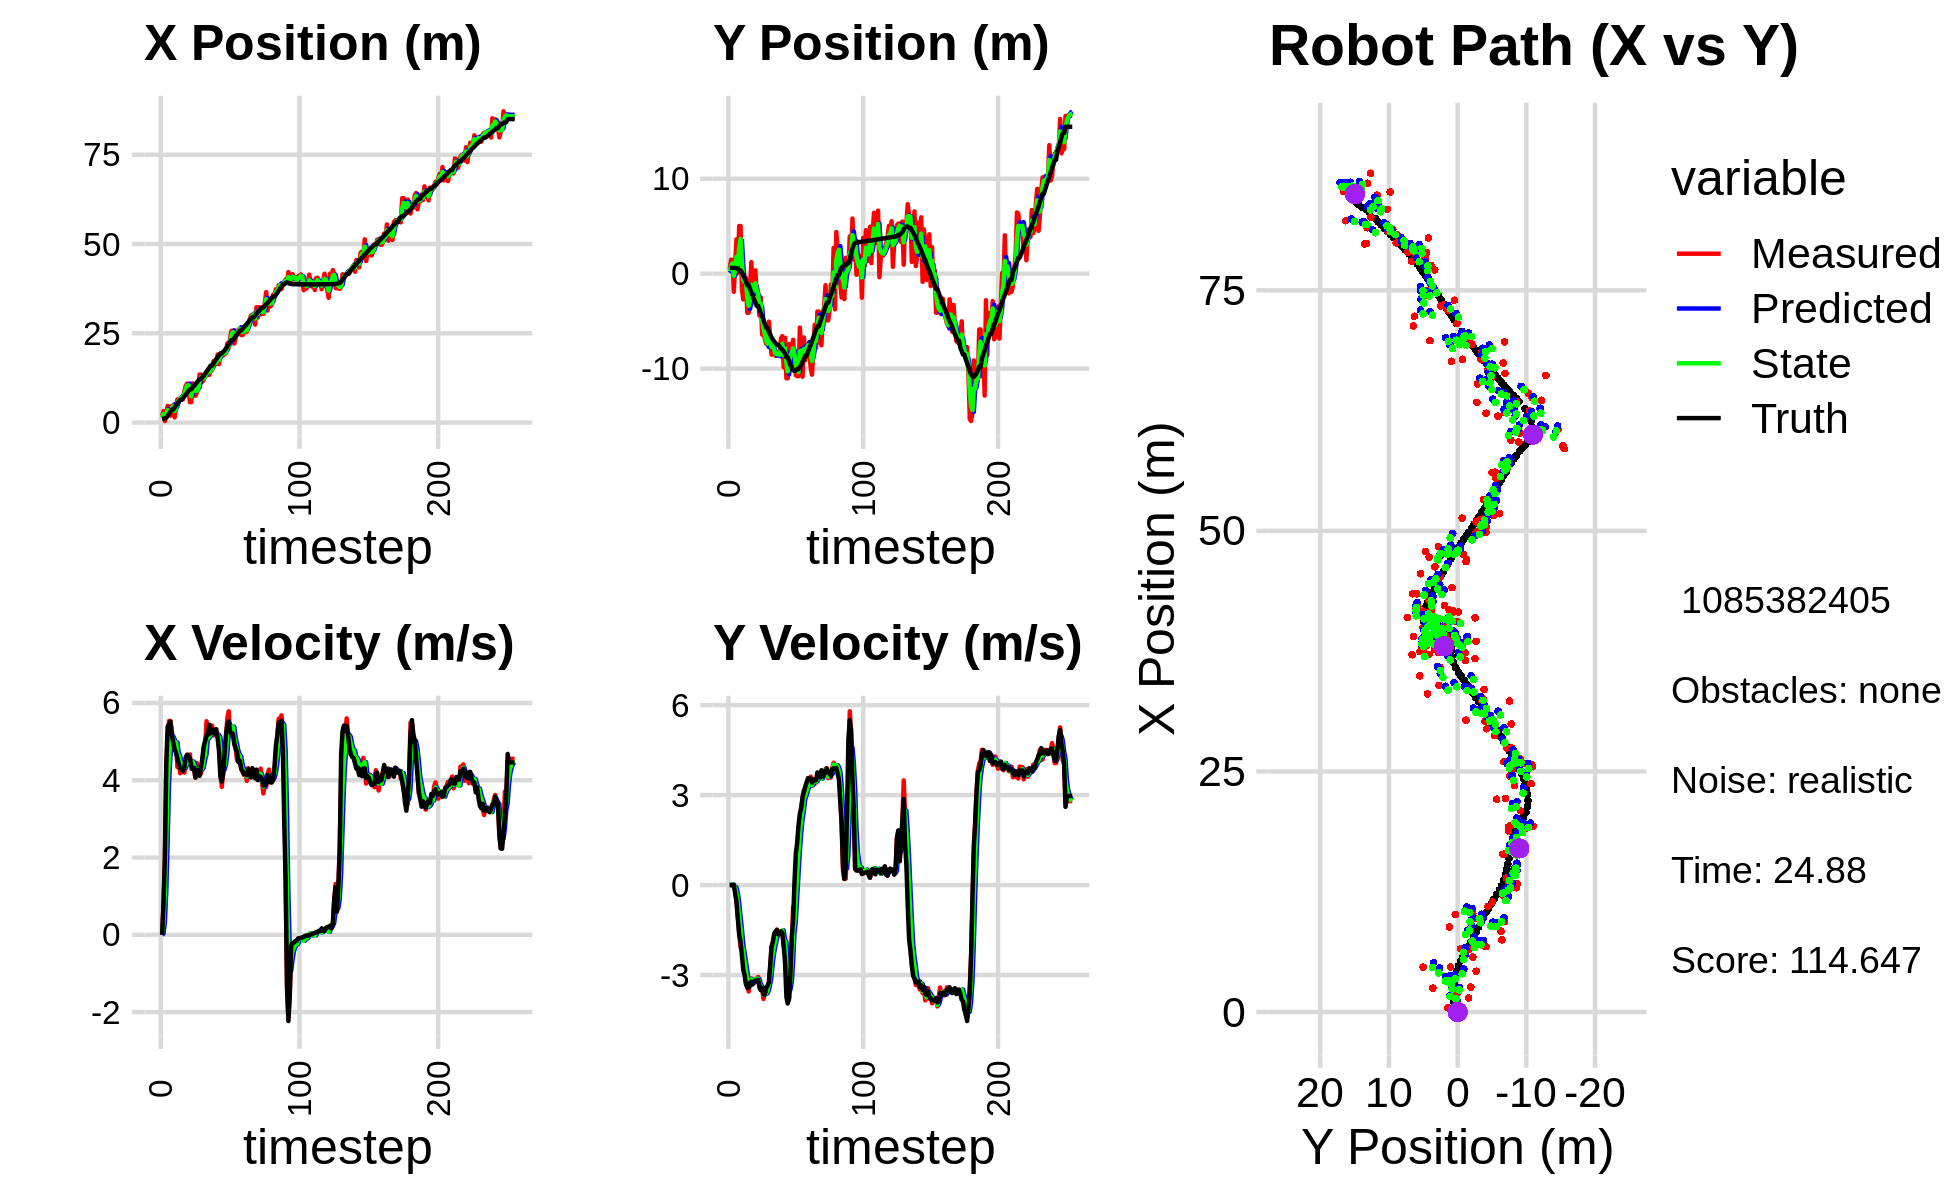

The file beside this chart, header and first rows:
1.961555302216893226e+00, 1.540493059089820260e-01, 0.000000000000000000e+00, -0.000000000000000000e+00, 0.000000000000000000e+00, 0.000000000000000000e+00, 0.000000000000000000e+00, 0.000000000000000000e+00, 1.099128814626548101e+00, 6.688321975337561953e-02, 0.000000000000000000e+00, 0.000000000000000000e+00, 1.136363983373805064e+00, 6.126489624728012062e-01, 0.000000000000000000e+00, 0.000000000000000000e+00, 0.000000000000000000e+00, 2.748502301983535290e-04
1.838991761902349475e+00, 4.947136696871529682e-01, 0.000000000000000000e+00, -0.000000000000000000e+00, 1.099128814626548101e+00, 6.688321975337561953e-02, 0.000000000000000000e+00, 0.000000000000000000e+00, 1.392247847225659196e+00, 2.614993327006973622e-01, 2.950222057898230568e-02, 3.810752431212497283e-03, 1.136363983373805064e+00, 6.126489624728012062e-01, 0.000000000000000000e+00, 0.000000000000000000e+00, 0.000000000000000000e+00, 1.735305268084630370e-04
3.238540411523045837e+00, 1.469873732651933329e+00, 7.929999513818467571e-01, -2.233447884914442508e-04, 1.395198069283557496e+00, 2.618804079438186161e-01, 2.950222057898230568e-02, 3.810752431212497283e-03, 2.405258577957545274e+00, 7.920006922204630984e-01, 3.315916801303616102e-01, 2.266798164096370249e-02, 1.136363983373805064e+00, 6.126489702369525281e-01, 8.000000000000000444e-01, 0.000000000000000000e+00, 8.000000119209289551e-01, 2.816453925333917141e-04
4.401884674706753597e-01, 1.450165613310719248e+00, 1.941999954447524157e+00, -5.469553539324538850e-04, 2.438417745970581585e+00, 7.942674903845594603e-01, 3.315916801303616102e-01, 2.266798164096370249e-02, 1.617866205692882975e+00, 1.089579688402775748e+00, 1.117865046693552911e+00, 2.164494553349207220e-02, 1.150947570741546411e+00, 6.126481731174140410e-01, 2.000000000000000000e+00, -1.000000000000000021e-03, 2.000000000000000000e+00, 2.816453925333917141e-04
2.589180231453593883e+00, -1.905898221116452129e+00, 4.340999727343735515e+00, -1.750058529020506954e-03, 1.729652710362238333e+00, 1.091744182956124964e+00, 1.117865046693552911e+00, 2.164494553349207220e-02, 2.302555594411019868e+00, -2.291722105871858428e-01, 2.447114585774277540e+00, -7.492404930524930451e-02, 1.386695862526855061e+00, 6.125456009139488289e-01, 4.400000000000000355e+00, -5.000000000000000104e-03, 4.400000095367431641e+00, 4.031464050058275461e-04
4.677793741236180303e+00, 1.035346710881900778e+00, 5.173165379120924001e+00, -9.291797292998162094e-02, 2.547267052988447578e+00, -2.366646155177107858e-01, 2.447114585774277540e+00, -7.492404930524930451e-02, 3.463956824497577358e+00, 3.362424067095288738e-01, 3.947791326700666126e+00, -7.515205468457249183e-02, 1.907100677568036806e+00, 6.091868820956174435e-01, 5.392999999999999794e+00, -2.790000000000000258e-01, 5.400000095367431641e+00, 1.795960031449794769e-02
2.479603745025197092e+00, 3.620448265825872536e+00, 5.535660842431838979e+00, -5.608533505874525593e-01, 3.858735957167644059e+00, 3.287272012410716315e-01, 3.947791326700666126e+00, -7.515205468457249183e-02, 3.220361314643889195e+00, 1.782366560235572495e+00, 4.616612388067438566e+00, -2.659615838932923859e-01, 2.526859284032210606e+00, 5.710975278204730721e-01, 5.440999999999999837e+00, -5.500000000000000444e-01, 5.468999862670898438e+00, 1.009718701243400574e-01
1.938864111837384607e+00, 9.219914327456037173e-02, 5.534639489812481550e+00, -1.037269102200852888e+00, 3.682022553450633229e+00, 1.755770401846243223e+00, 4.616612388067438566e+00, -2.659615838932923859e-01, 2.912437810702798835e+00, 9.702646975535281770e-01, 5.023554755634723534e+00, -5.859793246654790844e-01, 3.047214508264339372e+00, 4.914392203795078240e-01, 5.516000000000000014e+00, -1.131000000000000005e+00, 5.631000041961669922e+00, 1.852649003267288208e-01
4.664792180138565669e+00, 5.017792631283024996e+00, 5.272701018287044405e+00, -1.575319198967308099e+00, 3.414793286266271100e+00, 9.116667650869803019e-01, 5.023554755634723534e+00, -5.859793246654790844e-01, 4.060578621159592672e+00, 2.726421244649152698e+00, 5.141861872031703307e+00, -1.039966114942984854e+00, 3.666969299323225240e+00, 3.357471714461323087e-01, 5.169999999999999929e+00, -1.649999999999999911e+00, 5.427000045776367188e+00, 2.903269827365875244e-01
4.664792180138565669e+00, 5.017792631283024996e+00, 4.981301027524729363e+00, -2.079673416622400683e+00, 4.574764808362763446e+00, 2.622424633154854412e+00, 5.141861872031703307e+00, -1.039966114942984854e+00, 4.615738615195223105e+00, 3.654553652154785670e+00, 5.064346687983910300e+00, -1.465188766590043601e+00, 3.666969299323225240e+00, 3.357471714461323087e-01, 4.980000000000000426e+00, -1.895000000000000018e+00, 5.328999996185302734e+00, 3.954975903034210205e-01
1.458068132961854335e+00, -1.585836659249762581e+00, 4.894557486764160359e+00, -2.043458332493445884e+00, 5.122173283993614490e+00, 3.508034775495781243e+00, 5.064346687983910300e+00, -1.465188766590043601e+00, 3.272832953846638304e+00, 1.259962909378310680e+00, 4.953187576368453193e+00, -1.957915467745423133e+00, 4.245727539285194752e+00, 1.223617687540321658e-01, 4.807999999999999829e+00, -2.331999999999999851e+00, 5.342999935150146484e+00, 3.954975903034210205e-01
4.241835832986854626e+00, -2.707756560166134641e+00, 4.974822844962411672e+00, -2.590756833837736028e+00, 3.768151711483483712e+00, 1.064171362603768323e+00, 4.953187576368453193e+00, -1.957915467745423133e+00, 3.980942153181481924e+00, -6.633390980015172467e-01, 4.978676889992129873e+00, -2.248664482409273191e+00, 4.798278808776469617e+00, -1.411629122853439167e-01, 4.716000000000000192e+00, -2.823999999999999844e+00, 5.497000217437744141e+00, 4.801281094551086426e-01
6.486233830552150081e+00, -8.468949601936072158e-01, 4.338284618394927072e+00, -2.758471578931218637e+00, 4.478809842180695000e+00, -8.882055462424445214e-01, 4.978676889992129873e+00, -2.248664482409273191e+00, 5.450856163851429237e+00, -8.694268296670171203e-01, 4.713093447051669216e+00, -2.538852403699483506e+00, 5.336994171594313663e+00, -4.581133528261808752e-01, 4.573999999999999844e+00, -2.994000000000000217e+00, 5.467000007629394531e+00, 5.663591623306274414e-01
6.569144249197274910e+00, -4.197613398989668010e-01, 4.524641243542512292e+00, -3.253605708596339241e+00, 5.922165508556596514e+00, -1.123312070036965427e+00, 4.713093447051669216e+00, -2.538852403699483506e+00, 6.215906565883852153e+00, -8.377690094023053646e-01, 4.639879791168435297e+00, -2.846650061794129716e+00, 5.852489472101726875e+00, -8.161583348870157240e-01, 4.423000000000000043e+00, -3.306000000000000050e+00, 5.521999835968017578e+00, 6.234207749366760254e-01
6.791698843484782699e+00, -4.118604342824717435e+00, 4.180672378636610453e+00, -3.288424696884396869e+00, 6.679894545000696127e+00, -1.122434015581718292e+00, 4.639879791168435297e+00, -2.846650061794129716e+00, 6.714998801975213816e+00, -2.445964268292693866e+00, 4.431666885050026039e+00, -3.184048400584447158e+00, 6.354042053507028776e+00, -1.203459899609607087e+00, 4.309999999999999609e+00, -3.423999999999999932e+00, 5.504000186920166016e+00, 6.665030121803283691e-01
6.791698843484782699e+00, -4.118604342824717435e+00, 4.472807754799223545e+00, -3.547770152044538605e+00, 7.158165490480216775e+00, -2.764369108351138582e+00, 4.431666885050026039e+00, -3.184048400584447158e+00, 6.991107210725962418e+00, -3.389503794372023204e+00, 4.441554538171266664e+00, -3.355519933357748563e+00, 6.354042053507028776e+00, -1.203459899609607087e+00, 4.293000000000000149e+00, -3.412999999999999812e+00, 5.485000133514404297e+00, 6.705724596977233887e-01
6.531347155867403664e+00, -1.690222021097276706e+00, 4.267991969746002034e+00, -3.259009560754339674e+00, 7.435262664543088817e+00, -3.725055787707797883e+00, 4.441554538171266664e+00, -3.355519933357748563e+00, 6.981899433415632572e+00, -2.825726386805779367e+00, 4.347569770642816245e+00, -3.243728366859958800e+00, 6.848356247442801248e+00, -1.595787803809869398e+00, 4.240000000000000213e+00, -3.258000000000000007e+00, 5.347000122070312500e+00, 6.521441340446472168e-01
8.837774038674096388e+00, 1.210068424319203473e+00, 4.198366605914016780e+00, -3.112039859643920270e+00, 7.416656410479914641e+00, -3.150099223491775291e+00, 4.347569770642816245e+00, -3.243728366859958800e+00, 8.067478237910028938e+00, -1.182889636100035613e+00, 4.312401379219298114e+00, -3.147574835618794697e+00, 7.338348388896094754e+00, -1.973831455283682201e+00, 4.334999999999999964e+00, -3.213000000000000078e+00, 5.395999908447265625e+00, 6.378776431083679199e-01
1.027571678218917306e+01, -2.193601320923687759e+00, 4.425717879469858396e+00, -3.280564024363107123e+00, 8.498718375831959548e+00, -1.497647119661915216e+00, 4.312401379219298114e+00, -3.147574835618794697e+00, 9.376311945798592618e+00, -1.805545314143018221e+00, 4.395297230122610976e+00, -3.240412553467062473e+00, 7.834630966185750722e+00, -2.342543880509608822e+00, 4.591000000000000192e+00, -3.314000000000000057e+00, 5.663000106811523438e+00, 6.378776431083679199e-01
1.091494131131033285e+01, -1.297604243600443130e+00, 4.617833454499963075e+00, -3.255474660345696325e+00, 9.815841668810854515e+00, -2.129586569489724468e+00, 4.395297230122610976e+00, -3.240412553467062473e+00, 1.032169462367580159e+01, -1.756058004467527134e+00, 4.528381008810994146e+00, -3.239423824945377284e+00, 8.366146087703869583e+00, -2.718845645922408405e+00, 4.663000000000000256e+00, -3.225999999999999979e+00, 5.670000076293945312e+00, 6.140596270561218262e-01
1.014065480266378216e+01, 3.454413005981744611e-01, 4.593556272079747593e+00, -3.159092219062799689e+00, 1.077453272455690048e+01, -2.080000386962065129e+00, 4.528381008810994146e+00, -3.239423824945377284e+00, 1.046680813031289325e+01, -1.007029285375661276e+00, 4.547116787880926658e+00, -3.130360488553922682e+00, 8.812891006743351241e+00, -3.026044170026741753e+00, 4.618999999999999773e+00, -3.176000000000000156e+00, 5.605999946594238281e+00, 6.024384498596191406e-01
5.711910009764471496e+00, -2.212517540824211704e+00, 4.668592704824796158e+00, -3.221152802573332696e+00, 1.092151980910098530e+01, -1.320065334231053544e+00, 4.547116787880926658e+00, -3.130360488553922682e+00, 8.516688694982509134e+00, -1.724793264465024345e+00, 4.484958347373306786e+00, -3.181353106507939454e+00, 9.341938019046848396e+00, -3.392530958565784793e+00, 4.580000000000000071e+00, -3.193999999999999950e+00, 5.584000110626220703e+00, 6.039574146270751953e-01
5.711910009764471496e+00, -2.212517540824211704e+00, 4.298098575440473468e+00, -3.063271347305421166e+00, 8.965184529719840256e+00, -2.042928575115818379e+00, 4.484958347373306786e+00, -3.181353106507939454e+00, 7.371466705602822245e+00, -2.117554615262130735e+00, 4.333755833713089700e+00, -3.121430846821326988e+00, 9.341938019046848396e+00, -3.392530958565784793e+00, 4.373999999999999666e+00, -3.161000000000000032e+00, 5.395999908447265625e+00, 6.192012429237365723e-01
1.096926224226598379e+01, -4.414798419480651326e+00, 4.493615300064401907e+00, -3.434786614695872320e+00, 7.804842288974131570e+00, -2.429697699944263434e+00, 4.333755833713089700e+00, -3.121430846821326988e+00, 9.271653689584821834e+00, -3.333573115569020917e+00, 4.479044455731907348e+00, -3.289066021325833145e+00, 9.854635239270217895e+00, -3.759616414934807693e+00, 4.291999999999999815e+00, -3.362000000000000099e+00, 5.452000141143798828e+00, 6.526349186897277832e-01
9.748399257628625136e+00, -2.495578806515033943e+00, 4.282504326871206857e+00, -3.498722482679897272e+00, 9.719558135158012036e+00, -3.662479717701604187e+00, 4.479044455731907348e+00, -3.289066021325833145e+00, 9.726724656064888563e+00, -3.146860351668368416e+00, 4.387224160690267993e+00, -3.372896604169431711e+00, 1.035023689284518156e+01, -4.140140096808462289e+00, 4.320999999999999730e+00, -3.496999999999999886e+00, 5.559000015258789062e+00, 6.850094795227050781e-01
7.500680924107988368e+00, -6.426370302901775133e+00, 4.063868674093503941e+00, -3.422417646646171541e+00, 1.016544707213391519e+01, -3.484150012085311499e+00, 4.387224160690267993e+00, -3.372896604169431711e+00, 8.924953475291530935e+00, -4.807167927655481954e+00, 4.178206126075044935e+00, -3.430941334026253564e+00, 1.076104545623962672e+01, -4.475331823455173108e+00, 4.073999999999999844e+00, -3.431999999999999940e+00, 5.327000141143798828e+00, 6.999234557151794434e-01
8.409144163364109303e+00, -6.299837153253990074e+00, 4.444028319048499043e+00, -3.796661012894805509e+00, 9.342774087899035962e+00, -5.150262061058107577e+00, 4.178206126075044935e+00, -3.430941334026253564e+00, 8.898819351453992610e+00, -5.661379458151557742e+00, 4.283645269849535531e+00, -3.656009019293588125e+00, 1.123167037972837967e+01, -4.872169057470909337e+00, 4.267000000000000348e+00, -3.645999999999999908e+00, 5.612999916076660156e+00, 7.070017457008361816e-01
9.418310881050713235e+00, -6.820594232271721680e+00, 4.179439779810171451e+00, -3.570615425588551162e+00, 9.327183878438946252e+00, -6.026980360080916199e+00, 4.283645269849535531e+00, -3.656009019293588125e+00, 9.368754663646662095e+00, -6.380067202549684957e+00, 4.236375052650113382e+00, -3.625634550576640969e+00, 1.172247505194126482e+01, -5.291092435807285277e+00, 4.272000000000000242e+00, -3.642999999999999794e+00, 5.613999843597412109e+00, 7.070017457008361816e-01
1.346423423325224533e+01, -7.384058276822830003e+00, 4.221709890738346793e+00, -3.571843770228816606e+00, 9.792392168911673522e+00, -6.742630657607349143e+00, 4.236375052650113382e+00, -3.625634550576640969e+00, 1.156840280104618301e+01, -7.026472900162184843e+00, 4.309939757412138306e+00, -3.612398912325093914e+00, 1.220794486997322359e+01, -5.700772802889371604e+00, 4.113999999999999879e+00, -3.434000000000000163e+00, 5.359000205993652344e+00, 7.022055387496948242e-01
1.346423423325224533e+01, -7.384058276822830003e+00, 4.174814227242108267e+00, -3.396593858489069806e+00, 1.199939677678739613e+01, -7.387712791394694278e+00, 4.309939757412138306e+00, -3.612398912325093914e+00, 1.268222516969492908e+01, -7.378440495392921683e+00, 4.275396412256557532e+00, -3.509837765299632650e+00, 1.220794486997322359e+01, -5.700772802889371604e+00, 4.333999999999999631e+00, -3.357000000000000206e+00, 5.481999874114990234e+00, 6.829737424850463867e-01
1.142423820529118927e+01, -5.052397768291466029e+00, 4.454248369375259031e+00, -3.265455228818004763e+00, 1.310976481092058421e+01, -7.729424271922884948e+00, 4.275396412256557532e+00, -3.509837765299632650e+00, 1.230151972236255808e+01, -6.541056121752032659e+00, 4.322258592054506465e+00, -3.316557423223509549e+00, 1.269248199483993744e+01, -6.091088334817966299e+00, 4.570000000000000284e+00, -3.245999999999999996e+00, 5.605000019073486328e+00, 6.326037645339965820e-01
1.208325827182404488e+01, -6.688290219263079095e+00, 4.799765937580091624e+00, -2.756532288092773175e+00, 1.273374558156800873e+01, -6.872711864074383392e+00, 4.322258592054506465e+00, -3.316557423223509549e+00, 1.243463364335713273e+01, -6.770752770577953328e+00, 4.534033323523041226e+00, -3.046422142300181157e+00, 1.312672615073989668e+01, -6.398271601070874226e+00, 4.886000000000000121e+00, -2.676000000000000156e+00, 5.571000099182128906e+00, 5.213122367858886719e-01
1.291359239831485795e+01, -8.535217802200387283e+00, 4.823836064842250693e+00, -2.056730701728652910e+00, 1.288803697570943640e+01, -7.075394984807971355e+00, 4.534033323523041226e+00, -3.046422142300181157e+00, 1.290882413168703735e+01, -7.714491208623312168e+00, 4.671911413901901788e+00, -2.556706279375662749e+00, 1.368583679247695883e+01, -6.712204020224678658e+00, 5.014999999999999680e+00, -2.048999999999999932e+00, 5.416999816894531250e+00, 4.030290246009826660e-01
1.393093136017718869e+01, -7.103944491321962929e+00, 5.527143580190869265e+00, -1.910441944674569736e+00, 1.337601527307722726e+01, -7.970161836560878399e+00, 4.671911413901901788e+00, -2.556706279375662749e+00, 1.364687113466869839e+01, -7.560272834090601357e+00, 5.083980083438253139e+00, -2.233976566202582337e+00, 1.426164054891715338e+01, -6.954448263633254079e+00, 5.153999999999999915e+00, -1.891000000000000014e+00, 5.488999843597412109e+00, 3.327918350696563721e-01
1.472662931708838663e+01, -8.472152272958526353e+00, 5.062137563147091512e+00, -1.749713896525002532e+00, 1.415526914301252326e+01, -7.783670490710859369e+00, 5.083980083438253139e+00, -2.233976566202582337e+00, 1.442945453061289207e+01, -8.084627648045181303e+00, 5.086788947984354436e+00, -1.994599873359855557e+00, 1.485700988813471213e+01, -7.157468836135171486e+00, 5.176999999999999602e+00, -1.606000000000000094e+00, 5.421000003814697266e+00, 3.327918350696563721e-01
1.333778190652803453e+01, -8.654087344965599726e+00, 5.277323049631571728e+00, -1.573820222803965718e+00, 1.493813342541132805e+01, -8.284087635381167658e+00, 5.086788947984354436e+00, -1.994599873359855557e+00, 1.418885763802502176e+01, -8.436170036327650834e+00, 5.145991444928013969e+00, -1.796843203479427720e+00, 1.535371780428322097e+01, -7.306199590966330426e+00, 5.439000000000000057e+00, -1.546999999999999931e+00, 5.655000209808349609e+00, 2.898259162902832031e-01
1.465824449086232839e+01, -8.279582600146564886e+00, 5.218846233643572141e+00, -1.481307212922964078e+00, 1.470345678251782395e+01, -8.615854356675594516e+00, 5.145991444928013969e+00, -1.796843203479427720e+00, 1.468372512337472813e+01, -8.463474442285125576e+00, 5.179507280258663471e+00, -1.623812913071336794e+00, 1.597001075751393628e+01, -7.482846300210049151e+00, 5.213000000000000078e+00, -1.502000000000000002e+00, 5.425000190734863281e+00, 2.765641808509826660e-01
1.465824449086232839e+01, -8.279582600146564886e+00, 5.415838379636995548e+00, -1.641028561293592203e+00, 1.520167585140059430e+01, -8.625855733592258545e+00, 5.179507280258663471e+00, -1.623812913071336794e+00, 1.494938141832386336e+01, -8.471309792432689889e+00, 5.280147323966152051e+00, -1.626979081476072952e+00, 1.597001075751393628e+01, -7.482846300210049151e+00, 5.304000000000000270e+00, -1.643999999999999906e+00, 5.552999973297119141e+00, 2.942118048667907715e-01
1.721368175803344158e+01, -8.448171297853484418e+00, 5.159167566880215716e+00, -1.560477035257492817e+00, 1.547739615072047847e+01, -8.634007700580296429e+00, 5.280147323966152051e+00, -1.626979081476072952e+00, 1.630681677345978997e+01, -8.550795250346292065e+00, 5.263246639132522553e+00, -1.588136282936835508e+00, 1.657316398625383869e+01, -7.666235963973837997e+00, 5.315000000000000391e+00, -1.584999999999999964e+00, 5.546000003814697266e+00, 2.937183976173400879e-01
1.644377994546370303e+01, -6.823953669274053446e+00, 5.190466283123080338e+00, -1.539628570633953197e+00, 1.683314143737304391e+01, -8.709608878639976126e+00, 5.263246639132522553e+00, -1.588136282936835508e+00, 1.664858320405495817e+01, -7.863848114814434354e+00, 5.221879013159771432e+00, -1.535620976528435877e+00, 1.718350601244252474e+01, -7.850585978205974591e+00, 5.195999999999999730e+00, -1.542999999999999927e+00, 5.420000076293945312e+00, 2.883587479591369629e-01
1.638552737258329373e+01, -6.586086910038853048e+00, 5.163147283340758342e+00, -1.543771509224743266e+00, 1.717077110537093532e+01, -8.017410212467277475e+00, 5.221879013159771432e+00, -1.535620976528435877e+00, 1.679319234488075807e+01, -7.381928468225920525e+00, 5.175629871603889320e+00, -1.508832932210995681e+00, 1.778241348261616750e+01, -8.028165856918196397e+00, 5.322000000000000064e+00, -1.590999999999999970e+00, 5.553999900817871094e+00, 2.905374169349670410e-01
1.907533258208020044e+01, -9.861605684241368408e+00, 5.111780254218103003e+00, -2.040519710809754361e+00, 1.731075533204114691e+01, -7.532811761447019805e+00, 5.175629871603889320e+00, -1.508832932210995681e+00, 1.814213217376575216e+01, -8.591149535090663036e+00, 5.178526843676388935e+00, -1.805047141464567240e+00, 1.829060363788612520e+01, -8.185040514210447427e+00, 5.089000000000000412e+00, -2.031000000000000139e+00, 5.480000019073486328e+00, 3.797991573810577393e-01
1.638517236725236614e+01, -6.751865784665200820e+00, 5.143357309676543032e+00, -2.053124635291613931e+00, 1.865998485813339158e+01, -8.771654249237119672e+00, 5.178526843676388935e+00, -1.805047141464567240e+00, 1.757082584471428532e+01, -7.877543384384609659e+00, 5.108603533517673156e+00, -1.890659464728600581e+00, 1.886683464088781648e+01, -8.431376497730317610e+00, 4.746000000000000441e+00, -2.573999999999999844e+00, 5.400000095367431641e+00, 3.797991573810577393e-01
1.931646753872765743e+01, -1.101205424498591867e+01, 4.370824854202360221e+00, -3.126622278576975500e+00, 1.808168619806605193e+01, -8.066609330857469118e+00, 5.108603533517673156e+00, -1.890659464728600581e+00, 1.865252790624998624e+01, -9.420862362064887918e+00, 4.785814073762582055e+00, -2.543423311720420799e+00, 1.936453437873553440e+01, -8.802351038214212053e+00, 4.080000000000000071e+00, -3.726999999999999869e+00, 5.526000022888183594e+00, 6.209467053413391113e-01
1.931646753872765743e+01, -1.101205424498591867e+01, 3.828834534237542719e+00, -3.895313715558851975e+00, 1.913110931362624356e+01, -9.675204693236929998e+00, 4.785814073762582055e+00, -2.543423311720420799e+00, 1.919652293746754879e+01, -1.028673498433738587e+01, 4.335835625237734803e+00, -3.271568222408200555e+00, 1.936453437873553440e+01, -8.802351038214212053e+00, 3.967000000000000082e+00, -3.947999999999999954e+00, 5.597000122070312500e+00, 7.940046191215515137e-01
1.881078219466392554e+01, -7.429779212150259049e+00, 4.236380082845234263e+00, -3.818022207486498232e+00, 1.963010649999132085e+01, -1.061389180657820575e+01, 4.335835625237734803e+00, -3.271568222408200555e+00, 1.924112997439634398e+01, -9.205319624458448757e+00, 4.273930142169819035e+00, -3.488525452083888201e+00, 1.981601715139143494e+01, -9.254690211092885477e+00, 4.158000000000000362e+00, -3.746999999999999886e+00, 5.597000122070312500e+00, 7.335032820701599121e-01
1.925933754479654425e+01, -7.433418551984805056e+00, 4.537409759014416899e+00, -3.067481747222761346e+00, 1.966852298861332571e+01, -9.554172169666838244e+00, 4.273930142169819035e+00, -3.488525452083888201e+00, 1.947936327883911645e+01, -8.605894117894141715e+00, 4.389458237623089509e+00, -3.226845174448853992e+00, 2.021338653616148662e+01, -9.611032526409218235e+00, 4.673000000000000043e+00, -2.924999999999999822e+00, 5.513000011444091797e+00, 5.944654941558837891e-01
1.939928472037683704e+01, -7.766546050887016328e+00, 5.061861695902187819e+00, -1.934714134946587061e+00, 1.991830910260142673e+01, -8.928578635339027514e+00, 4.389458237623089509e+00, -3.226845174448853992e+00, 1.968467967006699126e+01, -8.372624615056356134e+00, 4.694955675382568749e+00, -2.570898273376380772e+00, 2.074506568936299544e+01, -9.955164950255136702e+00, 5.166999999999999815e+00, -1.743000000000000105e+00, 5.453000068664550781e+00, 3.650801777839660645e-01
2.219268637945204148e+01, -6.961075107857957356e+00, 5.616817276080275256e+00, -7.295615642577245596e-01, 2.015417523760524787e+01, -8.629714442393993323e+00, 4.694955675382568749e+00, -2.570898273376380772e+00, 2.114829807020460350e+01, -7.861740669092426081e+00, 5.179795023056953163e+00, -1.587791383921851596e+00, 2.133396530180457518e+01, -1.016711143701209430e+01, 5.439000000000000057e+00, -1.141999999999999904e+00, 5.558000087738037109e+00, 1.291656345129013062e-01
2.091761553307939892e+01, -9.144547622322331648e+00, 5.784409604741218125e+00, -7.513299279850200740e-01, 2.166627757251029962e+01, -8.020519807484610908e+00, 5.179795023056953163e+00, -1.587791383921851596e+00, 2.132283333096195221e+01, -8.500025052214247978e+00, 5.449208863010019499e+00, -1.193328349813574052e+00, 2.196631813070675321e+01, -1.023746113000195024e+01, 5.530000000000000249e+00, 9.700000000000000289e-02, 5.531000137329101562e+00, 1.291656345129013062e-01
2.372965145105576923e+01, -1.070530567674468614e+01, 5.161906964648507845e+00, 4.325675784214472186e-01, 2.186775421726295576e+01, -8.619357887195604917e+00, 5.449208863010019499e+00, -1.193328349813574052e+00, 2.274907111009835603e+01, -9.522872531950090647e+00, 5.355960851264480738e+00, -4.000684422630506054e-01, 2.259158325226920283e+01, -1.017664818034617547e+01, 5.267000000000000348e+00, 1.060000000000000053e+00, 5.373000144958496094e+00, -8.360461890697479248e-02
2.569422030462877515e+01, -1.078928105032128215e+01, 5.274908676392463747e+00, 1.192393547953013666e+00, 2.328466719522480588e+01, -9.562879376176395496e+00, 5.355960851264480738e+00, -4.000684422630506054e-01, 2.442453644156289982e+01, -1.006809787286894498e+01, 5.363559777649296478e+00, 3.675927848727527092e-01, 2.308905792298522996e+01, -1.005324176961468119e+01, 5.184000000000000163e+00, 1.409000000000000030e+00, 5.373000144958496094e+00, -2.223137021064758301e-01
2.569422030462877515e+01, -1.078928105032128215e+01, 5.379194736136882149e+00, 1.876185837002797729e+00, 2.496089241932783054e+01, -1.003133859438166908e+01, 5.363559777649296478e+00, 3.675927848727527092e-01, 2.531073930741122169e+01, -1.034536565698752852e+01, 5.387856501755066141e+00, 1.126336960973715939e+00, 2.308905792298522996e+01, -1.005324176961468119e+01, 5.206000000000000405e+00, 1.989999999999999991e+00, 5.572999954223632812e+00, -3.355925679206848145e-01
2.212077784592083418e+01, -5.677239935779408775e+00, 4.939353964823570031e+00, 2.228978470642004606e+00, 2.584952495758672697e+01, -1.023273196089015613e+01, 5.387856501755066141e+00, 1.126336960973715939e+00, 2.407385828094351155e+01, -8.167873813841897146e+00, 5.106410778697009434e+00, 1.750998373453284573e+00, 2.367814254789774608e+01, -9.842824022259815564e+00, 4.947000000000000064e+00, 2.391000000000000014e+00, 5.493999958038330078e+00, -4.239089190959930420e-01
2.355017602476868888e+01, -8.284078161533647844e+00, 4.813724336116185221e+00, 2.614678529574375965e+00, 2.458449935881321124e+01, -7.992773976496568622e+00, 5.106410778697009434e+00, 1.750998373453284573e+00, 2.408532020192739154e+01, -8.108732310597712711e+00, 4.943938449265112389e+00, 2.187549858532702007e+00, 2.425459671032848163e+01, -9.578836481337798858e+00, 4.823999999999999844e+00, 2.549999999999999822e+00, 5.455999851226806641e+00, -4.975855946540832520e-01
2.551560276749071221e+01, -1.085411469163338793e+01, 4.513754925709852373e+00, 2.875747381507338662e+00, 2.457971404685390127e+01, -7.889977324744442910e+00, 4.943938449265112389e+00, 2.187549858532702007e+00, 2.501523762854093391e+01, -9.196397857700608469e+00, 4.759978031051397274e+00, 2.478440290312516225e+00, 2.480383110059007024e+01, -9.276129763359346470e+00, 4.724999999999999645e+00, 2.939000000000000057e+00, 5.564000129699707031e+00, -5.672585368156433105e-01
2.601458841595460925e+01, -6.718490878731956606e+00, 4.547042523220752308e+00, 3.164807082486039924e+00, 2.549123543164607497e+01, -8.948553828669357557e+00, 4.759978031051397274e+00, 2.478440290312516225e+00, 2.573577524748573708e+01, -7.945179090311513370e+00, 4.670965148707274750e+00, 2.873926017681925238e+00, 2.525173664148045205e+01, -8.991534272893503044e+00, 4.469999999999999751e+00, 3.108000000000000096e+00, 5.443999767303466797e+00, -6.080460548400878906e-01
2.630567848743062243e+01, -9.128017018153201434e+00, 4.549505033539121612e+00, 3.166521025132599920e+00, 2.620287176235646598e+01, -7.657786488543321113e+00, 4.670965148707274750e+00, 2.873926017681925238e+00, 2.624928134408266445e+01, -8.307050529429712782e+00, 4.615924386735100526e+00, 2.993996772295266506e+00, 2.576562500049056581e+01, -8.631300966069115788e+00, 4.503999999999999559e+00, 3.282999999999999918e+00, 5.572999954223632812e+00, -6.080460548400878906e-01
2.452325010339516709e+01, -7.590366999771472223e+00, 4.293975567809778404e+00, 3.281004071981789227e+00, 2.671087378275617397e+01, -8.007650852200185909e+00, 4.615924386735100526e+00, 2.993996772295266506e+00, 2.566266172803575074e+01, -7.817175991173845873e+00, 4.413795877945671187e+00, 3.148832116427975780e+00, 2.576562500049056581e+01, -8.631300966069115788e+00, 4.291999999999999815e+00, 3.427000000000000046e+00, 5.492000102996826172e+00, -6.524608731269836426e-01
2.452325010339516709e+01, -7.590366999771472223e+00, 4.218019247508952851e+00, 3.471697087695450268e+00, 2.610404131583031884e+01, -7.502292779531048339e+00, 4.413795877945671187e+00, 3.148832116427975780e+00, 2.535008819878959940e+01, -7.533511862211921262e+00, 4.291162271805113448e+00, 3.308192018470109463e+00, 2.627060985585120889e+01, -8.242653886858079204e+00, 4.235000000000000320e+00, 3.564999999999999947e+00, 5.535999774932861328e+00, -6.886466145515441895e-01
2.521745038082780610e+01, -8.025747011913056284e+00, 4.137367015687305027e+00, 3.525945088541158956e+00, 2.577920442597011075e+01, -7.202692660364910182e+00, 4.291162271805113448e+00, 3.308192018470109463e+00, 2.550861415333317339e+01, -7.565316085088861442e+00, 4.205648116537521908e+00, 3.403056351841809768e+00, 2.675888919880646100e+01, -7.839228670783190189e+00, 4.160000000000000142e+00, 3.544999999999999929e+00, 5.465000152587890625e+00, -7.057812213897705078e-01
... 195 more rows
